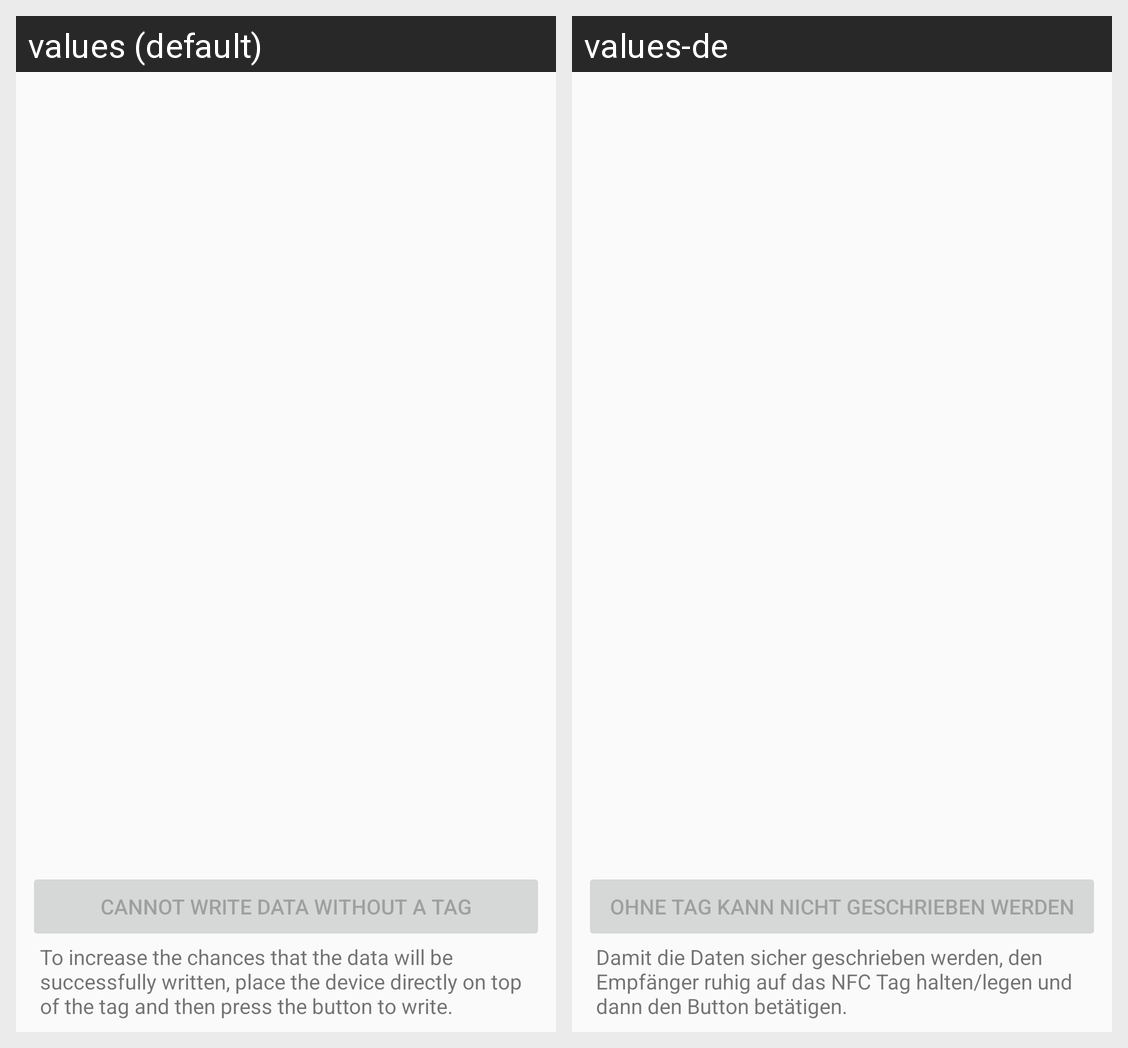

Here is an Android app screen in its default locale and in the app's own translations. Write out the translated-string differences for the strings that appear on this screen.
Android screen res/layout/enter_activity.xml rendered under 2 locales, left to right: values (default), values-de. Device: Nexus 5 (rendered at 1080×1920; each locale shown at half size, 540×960, under a caption strip naming it); theme AppTheme.
Strings drawn on this screen, with the default value and each locale's value (text and hints the layout hard-codes, and strings that could not be matched under every locale, appear in the picture but are not listed):

edit_write_button_no_tag
  values: Cannot write data without a tag
  values-de: Ohne Tag kann nicht geschrieben werden

edit_write_description
  values: To increase the chances that the data will be successfully written, place the device directly on top of the tag and then press the button to write.
  values-de: Damit die Daten sicher geschrieben werden, den Empfänger ruhig auf das NFC Tag halten/legen und dann den Button betätigen.
